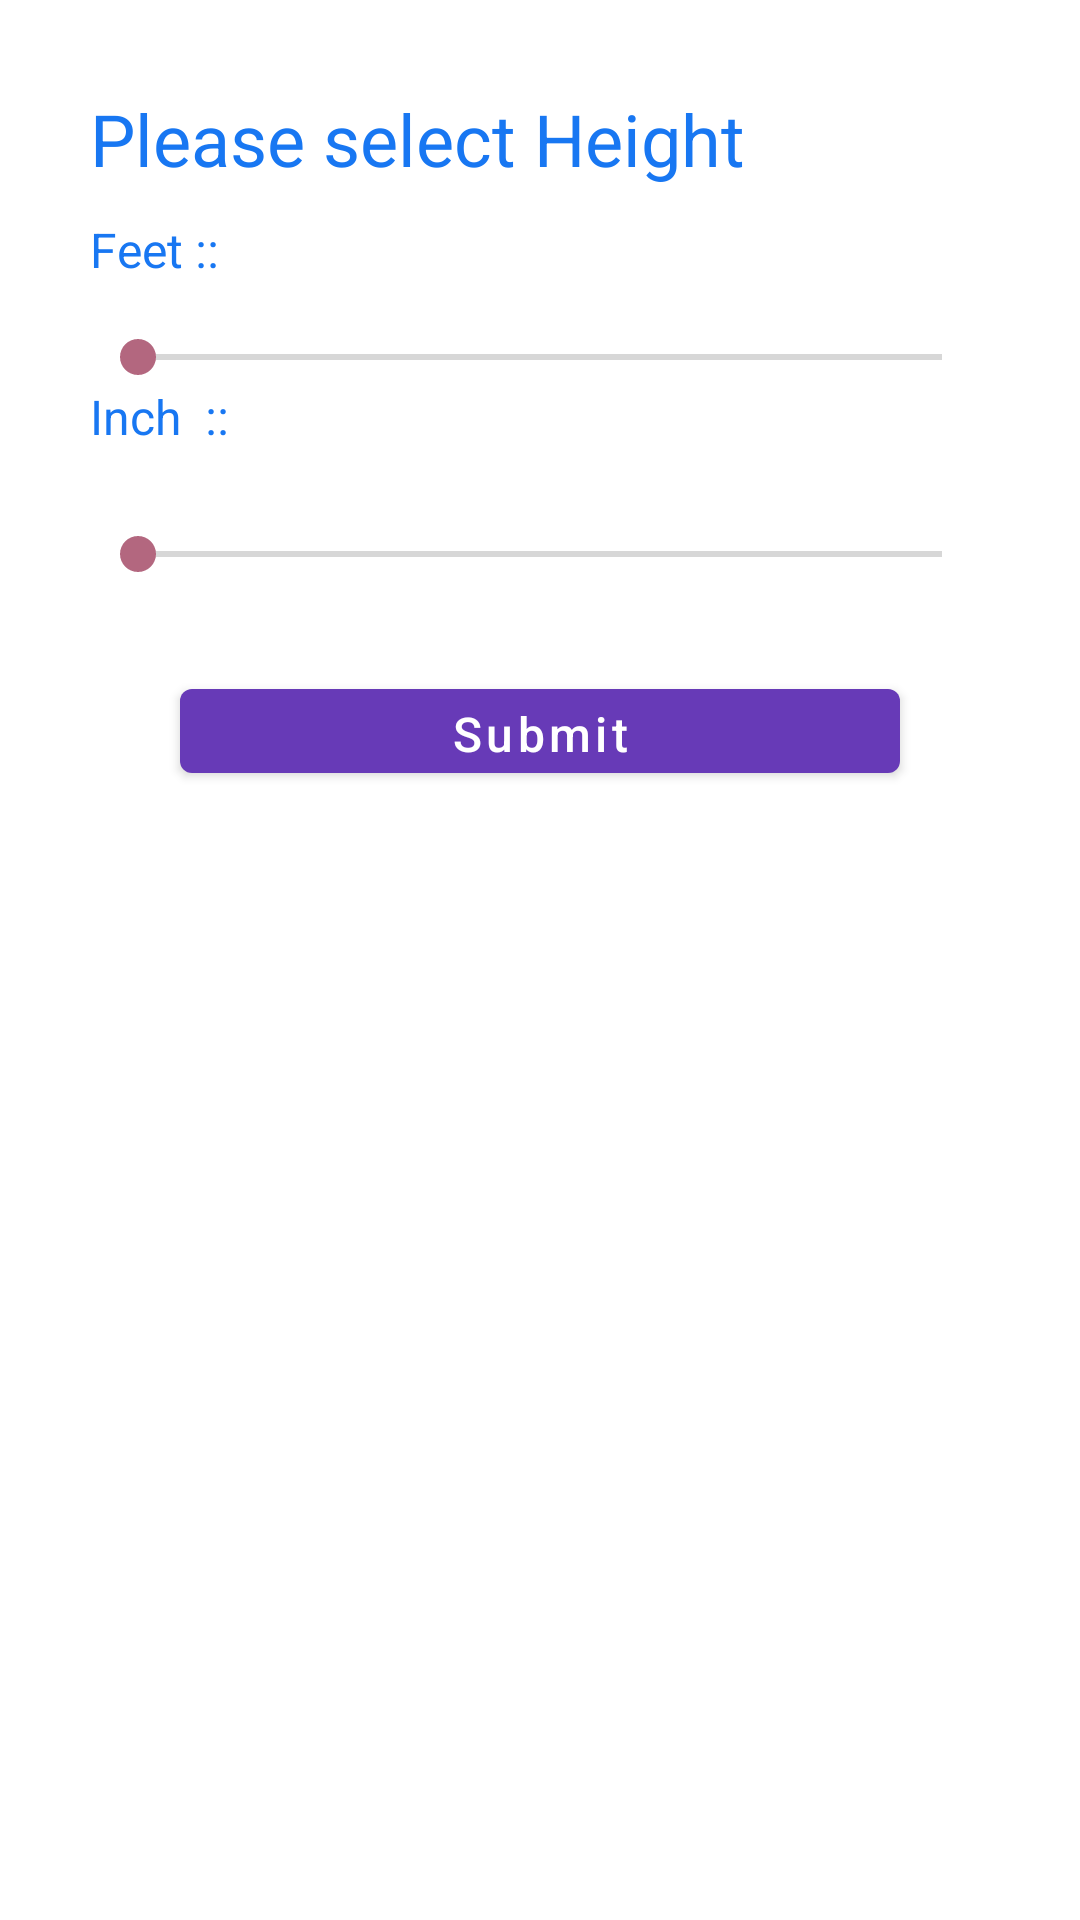

This screen was rendered from an Android layout file. Write that file and the resources it references.
<!-- AndroidManifest.xml: application theme Theme.WBMissingFound -->
<!-- res/layout/custom_height_seek_alert_layout.xml -->
<RelativeLayout xmlns:android="http://schemas.android.com/apk/res/android"
    android:layout_width="match_parent"
    android:layout_height="wrap_content">

    <LinearLayout
        android:layout_width="match_parent"
        android:layout_height="wrap_content"
        android:layout_marginStart="30dp"
        android:layout_marginTop="30dp"
        android:layout_marginEnd="30dp"
        android:layout_marginBottom="30dp"
        android:orientation="vertical">

        <TextView
            android:id="@+id/tv_title"
            android:layout_width="wrap_content"
            android:layout_height="wrap_content"
            android:text="Please select Height"
            android:textColor="@color/colorPrimary"
            android:textSize="24sp" />

        <TextView
            android:id="@+id/tv_description"
            android:layout_width="wrap_content"
            android:layout_height="wrap_content"
            android:layout_marginTop="10dp"
            android:text="From Age and End Age"
            android:textColor="@color/colorPrimary"
            android:textSize="16sp"
            android:visibility="gone" />

        <com.google.android.material.textfield.TextInputLayout
            android:id="@+id/til_other_description"
            style="@style/Widget.MaterialComponents.TextInputLayout.OutlinedBox"
            android:layout_width="match_parent"
            android:layout_height="wrap_content"
            android:layout_marginStart="10dp"
            android:layout_marginEnd="10dp"
            android:layout_marginBottom="12dp"
            android:visibility="gone">

            <com.google.android.material.textfield.TextInputEditText
                android:id="@+id/tiet_other_description"
                android:layout_width="match_parent"
                android:layout_height="wrap_content" />

        </com.google.android.material.textfield.TextInputLayout>


        <LinearLayout
            android:layout_width="match_parent"
            android:layout_height="wrap_content"
            android:orientation="horizontal">

            <TextView
                android:id="@+id/tv_progress_feet_txt"
                android:layout_width="wrap_content"
                android:layout_height="wrap_content"
                android:layout_marginTop="10dp"
                android:text="Feet ::"
                android:textColor="@color/colorPrimary"
                android:textSize="16sp"
                android:visibility="visible" />

            <TextView
                android:id="@+id/tv_progress_feet"
                android:layout_width="wrap_content"
                android:layout_height="wrap_content"
                android:layout_marginTop="10dp"
                android:textColor="@color/colorPrimary"
                android:textSize="16sp"
                android:visibility="visible" />

        </LinearLayout>

        <SeekBar
            android:id="@+id/sk_bar_feet"
            android:layout_width="match_parent"
            android:layout_height="wrap_content"
            android:layout_marginTop="@dimen/activity_horizontal_margin"
            android:max="8" />


        <LinearLayout
            android:layout_width="match_parent"
            android:layout_height="wrap_content"
            android:orientation="horizontal">

            <TextView
                android:id="@+id/tv_progress_inch_txt"
                android:layout_width="wrap_content"
                android:layout_height="wrap_content"
                android:layout_gravity="end"
                android:layout_marginTop="10dp"
                android:text="Inch  ::"
                android:textColor="@color/colorPrimary"
                android:textSize="16sp"
                android:visibility="visible" />

            <TextView
                android:id="@+id/tv_progress_inch"
                android:layout_width="wrap_content"
                android:layout_height="wrap_content"
                android:layout_gravity="end"
                android:layout_marginTop="10dp"
                android:textColor="@color/colorPrimary"
                android:textSize="16sp"
                android:visibility="visible" />
        </LinearLayout>

        <SeekBar
            android:id="@+id/sk_bar_inch"
            android:layout_width="match_parent"
            android:layout_height="wrap_content"
            android:layout_marginTop="@dimen/activity_horizontal_margin"
            android:max="11" />

        <com.google.android.material.button.MaterialButton
            android:id="@+id/btn_submit"
            android:layout_width="match_parent"
            android:layout_height="40dp"
            android:layout_margin="30dp"
            android:text="Submit"
            android:textAllCaps="false"
            android:textColor="@color/white"
            android:textSize="16sp" />
    </LinearLayout>
</RelativeLayout>
<!-- resources referenced by this layout -->
<resources>
  <color name="colorPrimary">#1877F2</color>
  <color name="white">#FFFFFFFF</color>
  <dimen name="activity_horizontal_margin">16dp</dimen>
  <style name="Theme.WBMissingFound" parent="Theme.MaterialComponents.DayNight.DarkActionBar">
          
          <item name="colorPrimary">@color/violet_800</item>
          <item name="colorPrimaryVariant">@color/violet_200</item>
          <item name="colorOnPrimary">@color/white</item>
          
          <item name="colorSecondary">@color/teal_200</item>
          <item name="colorSecondaryVariant">@color/teal_700</item>
          <item name="colorOnSecondary">@color/black</item>
          
          <item name="android:statusBarColor">?attr/colorPrimaryVariant</item>
          
      </style>
  <color name="violet_800">#673AB7</color>
  <color name="violet_200">#7E57C2</color>
  <color name="teal_200">#B3677F</color>
  <color name="teal_700">#FF018786</color>
  <color name="black">#FF000000</color>
</resources>
